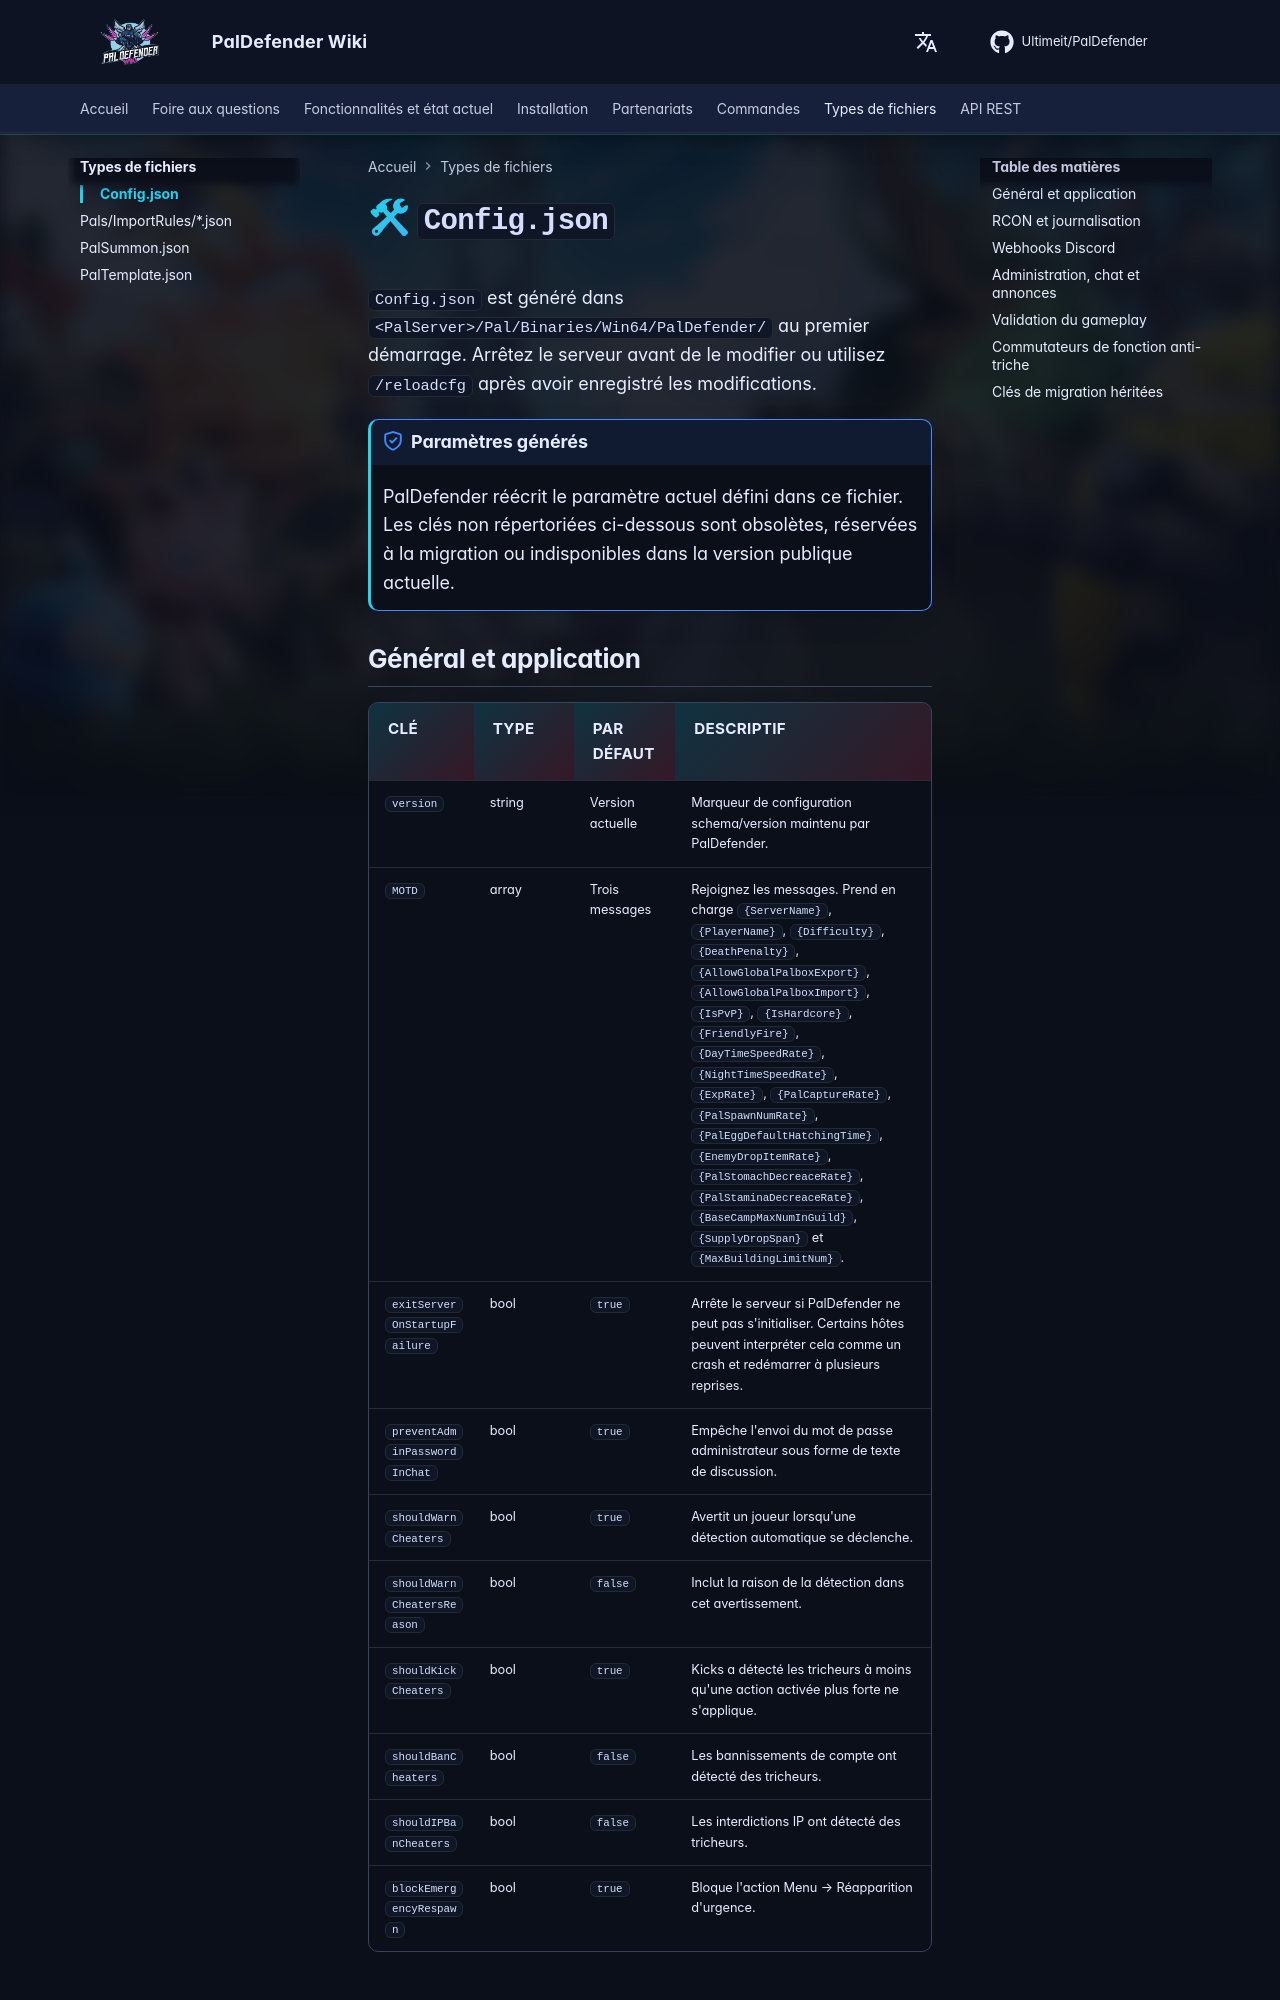

repository: Ultimeit/PalDefender · page: fr/FileTypes/Config/index.html · generator: mkdocs

# 🛠 `Config.json`

`Config.json` est généré dans `<PalServer>/Pal/Binaries/Win64/PalDefender/` au premier démarrage. Arrêtez le serveur avant de le modifier ou utilisez `/reloadcfg` après avoir enregistré les modifications.

!!! note "Paramètres générés"
    PalDefender réécrit le paramètre actuel défini dans ce fichier. Les clés non répertoriées ci-dessous sont obsolètes, réservées à la migration ou indisponibles dans la version publique actuelle.

## Général et application

| Clé | Type | Par défaut | Descriptif |
| --- | --- | --- | --- |
| `version` | string | Version actuelle | Marqueur de configuration schema/version maintenu par PalDefender. |
| `MOTD` | array | Trois messages | Rejoignez les messages. Prend en charge `{ServerName}`, `{PlayerName}`, `{Difficulty}`, `{DeathPenalty}`, `{AllowGlobalPalboxExport}`, `{AllowGlobalPalboxImport}`, `{IsPvP}`, `{IsHardcore}`, `{FriendlyFire}`, `{DayTimeSpeedRate}`, `{NightTimeSpeedRate}`, `{ExpRate}`, `{PalCaptureRate}`, `{PalSpawnNumRate}`, `{PalEggDefaultHatchingTime}`, `{EnemyDropItemRate}`, `{PalStomachDecreaceRate}`, `{PalStaminaDecreaceRate}`, `{BaseCampMaxNumInGuild}`, `{SupplyDropSpan}` et `{MaxBuildingLimitNum}`. |
| `exitServerOnStartupFailure` | bool | `true` | Arrête le serveur si PalDefender ne peut pas s'initialiser. Certains hôtes peuvent interpréter cela comme un crash et redémarrer à plusieurs reprises. |
| `preventAdminPasswordInChat` | bool | `true` | Empêche l'envoi du mot de passe administrateur sous forme de texte de discussion. |
| `shouldWarnCheaters` | bool | `true` | Avertit un joueur lorsqu'une détection automatique se déclenche. |
| `shouldWarnCheatersReason` | bool | `false` | Inclut la raison de la détection dans cet avertissement. |
| `shouldKickCheaters` | bool | `true` | Kicks a détecté les tricheurs à moins qu'une action activée plus forte ne s'applique. |
| `shouldBanCheaters` | bool | `false` | Les bannissements de compte ont détecté des tricheurs. |
| `shouldIPBanCheaters` | bool | `false` | Les interdictions IP ont détecté des tricheurs. |
| `blockEmergencyRespawn` | bool | `true` | Bloque l'action Menu → Réapparition d'urgence. |
